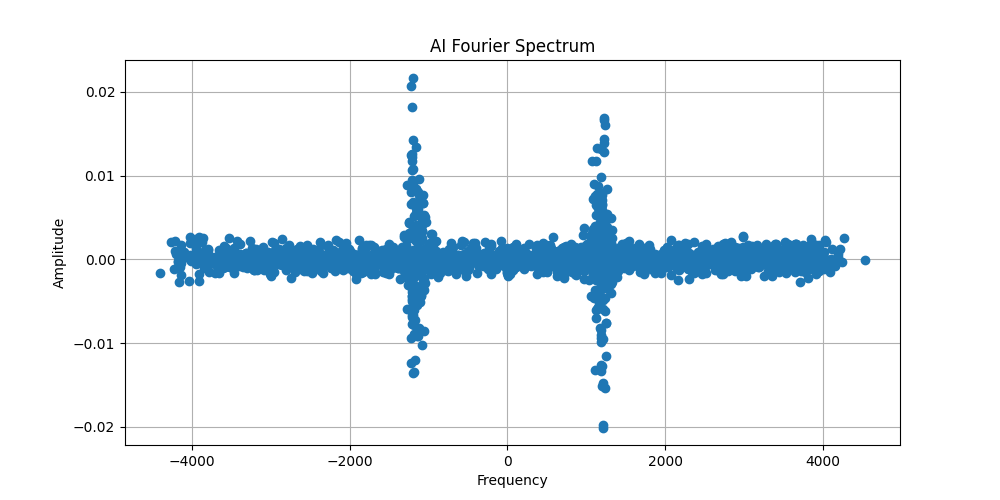

Values plotted in this chart, from the file beside it:
Frequencies, Phase shift, Amplitudes
-1204, -0.002033, -0.0001486
-3695, -0.0014, 1.704751e-05
938.1, -0.0001432, -1.4850588e-05
474.2, 0.0002891, -5.527924e-05
813.1, -6.342382e-06, -2.0908534e-05
2904, 0.00231, 0.0001378
3582, -0.0005727, 3.693562e-05
3248, -0.0002679, 7.815099e-05
-228.7, -0.00145, 2.0918274e-06
-3566, -0.000114, 0.001339
2239, 0.00141, 0.0002457
1194, 0.003971, -0.01265
-2379, 0.0009016, -2.442212e-06
-402.9, 1.3357956e-06, -7.078801e-05
1563, 0.0005394, 1.9028686e-05
746.3, -0.002089, -0.000128
1203, -0.003891, 0.002994
2970, -0.0009654, -2.9106632e-05
802.1, 0.001163, 0.0001605
-1205, -0.005295, -0.003312
2296, 0.0007381, -4.972517e-05
-1598, -0.001597, 9.742153e-06
-3426, 0.0007152, 1.5285732e-05
3284, 0.000309, 0.0001427
2043, -0.000625, 0.0001048
-1604, -0.0001015, -2.1751912e-05
968.5, 0.001073, -3.0300107e-05
1399, 0.0001877, -0.0003002
-2613, 0.001104, 0.0007721
522.1, -0.0001016, -0.000586
3840, -0.000199, -0.0003158
-72.81, 0.001426, 0.0001648
356.6, 0.0009829, -8.3878724e-05
-3385, -0.0008371, 0.0001562
-1962, 0.0004773, -4.9025857e-05
3842, -0.000464, -3.0629657e-05
-1858, -0.0008516, 0.0001107
729.4, 0.0002259, 0.0001919
-23.91, 0.0006419, -2.1223594e-05
3853, -0.0006354, 0.0002741
-2605, 0.002387, -0.001028
-2345, -0.0006108, 5.265045e-05
3463, 0.00212, 3.555017e-05
-1287, -0.002017, 0.002821
-3463, -4.5437682e-05, -4.706151e-05
472.4, 5.336849e-05, -0.0001043
2666, 0.0001796, -1.11618565e-05
-810.5, 0.001326, -1.5165355e-06
-2058, -0.001083, -1.9893407e-06
-1564, -0.001558, -1.3059714e-05
3344, -0.001244, -0.0001002
-3848, -0.002341, -1.3917936e-05
404.9, 0.0002422, 0.00156
-1923, 0.002332, -0.002331
2411, 0.0004592, 5.5915785e-05
23, 0.0005195, 1.0027012e-05
-1040, 0.001327, -0.002832
-3709, -7.880889e-05, 3.003637e-06
3043, -7.742106e-05, -0.0004263
-2031, 0.001231, 0.0001878
... 9,940 more rows
